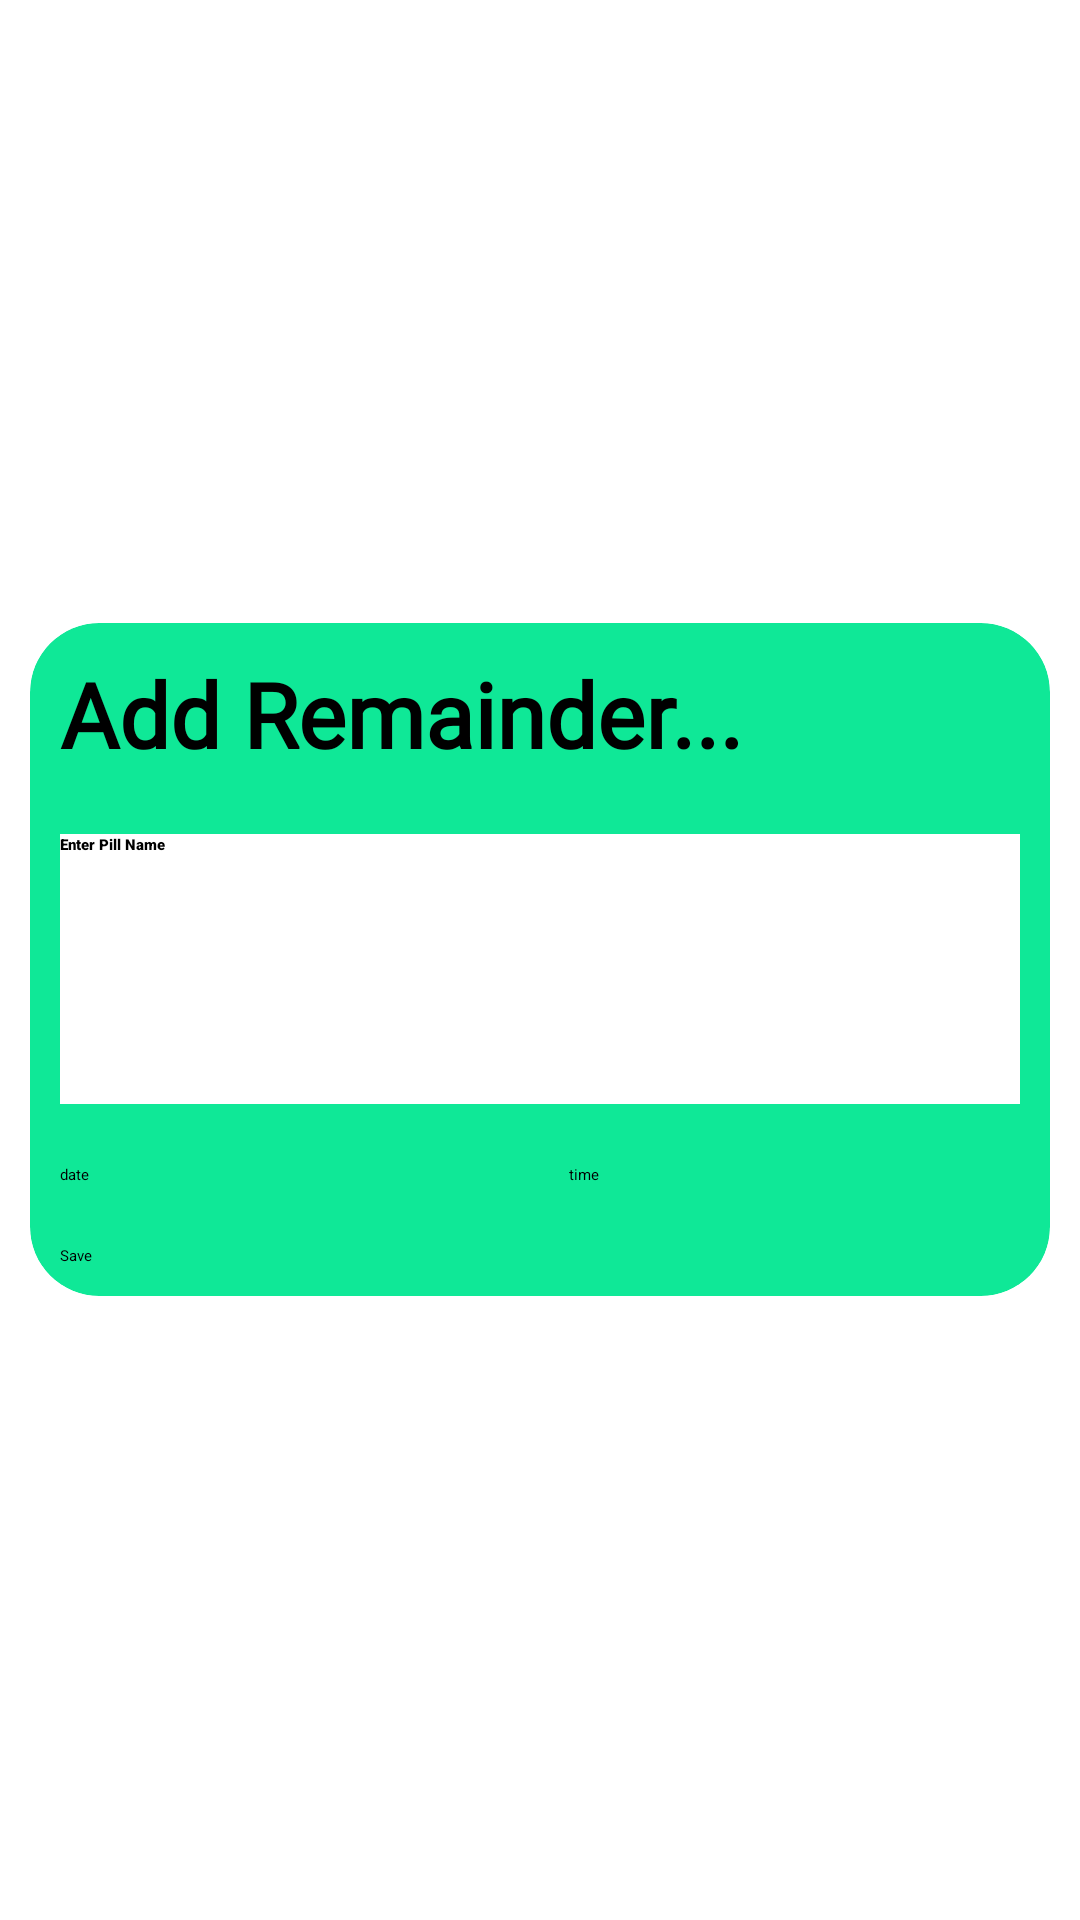

Produce the Android XML layout that renders to this screen, including the resource entries it uses.
<!-- AndroidManifest.xml: application theme Theme.MedAlert -->
<!-- res/layout/activity_remainder.xml -->
<?xml version="1.0" encoding="utf-8"?>
<LinearLayout xmlns:android="http://schemas.android.com/apk/res/android"
    xmlns:app="http://schemas.android.com/apk/res-auto"
    xmlns:tools="http://schemas.android.com/tools"
    android:layout_width="match_parent"
    android:background="@drawable/medicine"
    android:layout_height="match_parent"
    android:gravity="center"
    android:orientation="vertical"
    app:backgroundTint="@null"
    tools:context=".ReminderActivity">

    <androidx.cardview.widget.CardView
        android:background="@color/cardview_shadow_start_color"
        android:layout_margin="10dp"
        android:layout_width="match_parent"
        android:layout_height="wrap_content"
        android:layout_marginStart="16dp"
        android:layout_marginTop="8dp"
        android:layout_marginEnd="16dp"
        android:layout_marginBottom="8dp"
        app:cardCornerRadius="23dp"
        app:cardElevation="4dp"
        app:cardBackgroundColor="#0fe897">
        <LinearLayout
            android:layout_width="match_parent"
            android:layout_height="match_parent"
            android:orientation="vertical"
            app:backgroundTint="@null">

            <TextView
                android:layout_width="wrap_content"
                android:layout_height="wrap_content"
                android:layout_margin="10dp"
                android:fontFamily="@font/merriweather_black"
                android:text="Add Remainder..."
                android:textSize="30dp"
                android:textStyle="bold" />

            <EditText
                android:id="@+id/editTitle"
                android:layout_width="match_parent"
                android:layout_height="90dp"
                android:layout_margin="10dp"
                android:background="#FFFFFF"
                android:fontFamily="sans-serif-black"
                android:hint="Enter Pill Name"/>

            <LinearLayout
                android:layout_width="match_parent"
                android:layout_height="wrap_content"
                android:orientation="horizontal">
                <Button
                    android:id="@+id/btnDate"
                    android:layout_width="wrap_content"
                    android:layout_height="wrap_content"
                    android:layout_margin="10dp"
                    android:layout_weight="0.5"
                    android:text="date" />
                <Button
                    android:id="@+id/btnTime"
                    android:layout_width="wrap_content"
                    android:layout_height="wrap_content"
                    android:layout_margin="10dp"
                    android:layout_weight="0.5"
                    android:text="time" />

            </LinearLayout>
            <Button
                android:id="@+id/btnSubmit"
                android:layout_width="match_parent"
                android:layout_height="wrap_content"
                android:layout_margin="10dp"
                android:text="Save" />
        </LinearLayout>
    </androidx.cardview.widget.CardView>
</LinearLayout>
<!-- resources referenced by this layout -->
<resources>

</resources>
